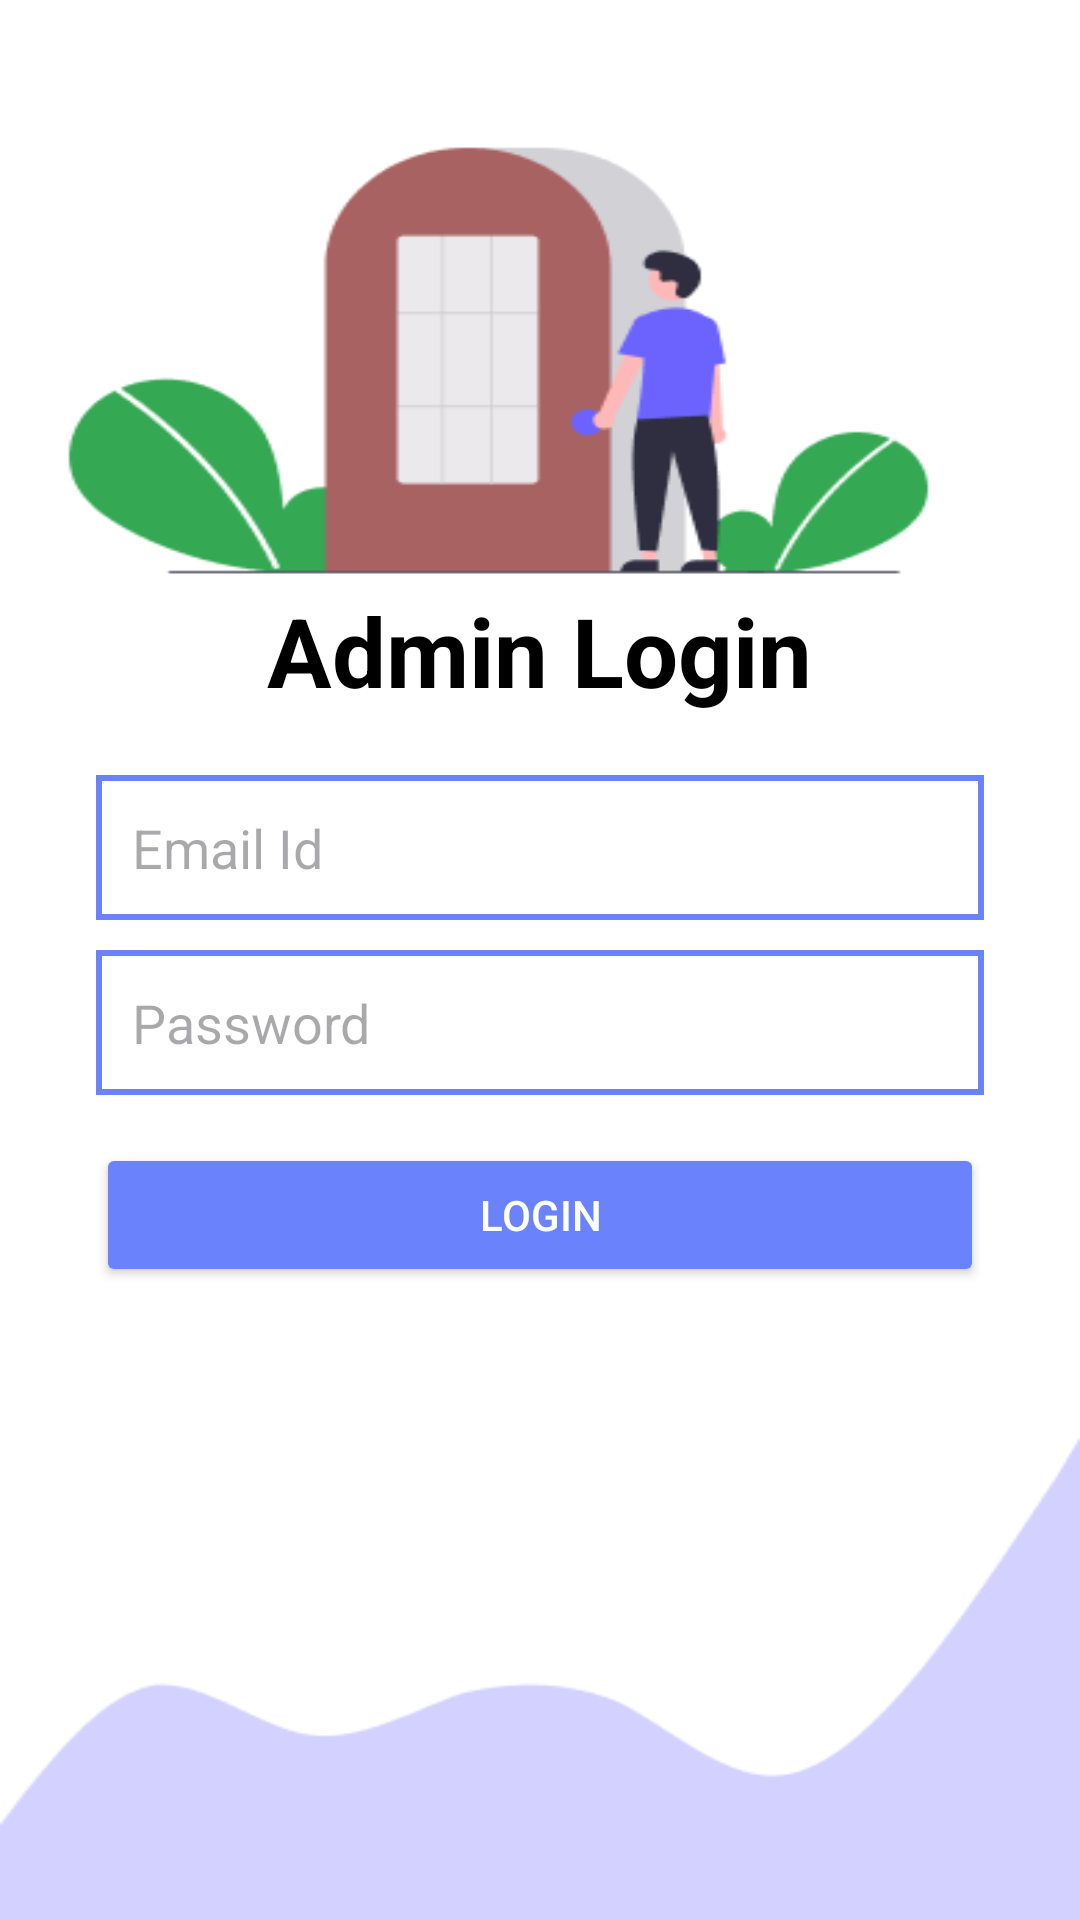

The Android layout XML behind this screen, and the referenced resources:
<!-- AndroidManifest.xml: application theme Theme.Learn -->
<!-- res/layout/activity_admin_login.xml -->
<?xml version="1.0" encoding="utf-8"?>
<androidx.constraintlayout.widget.ConstraintLayout
    xmlns:android="http://schemas.android.com/apk/res/android"
    xmlns:app="http://schemas.android.com/apk/res-auto"
    xmlns:tools="http://schemas.android.com/tools"
    android:id="@+id/main"
    android:layout_width="match_parent"
    android:layout_height="match_parent"
    android:background="@drawable/login"
    android:padding="16dp"
    tools:context=".AdminLoginActivity">


    <LinearLayout
        android:layout_width="match_parent"
        android:layout_height="wrap_content"
        android:orientation="vertical"
        android:gravity="center"
        android:padding="16dp"
        app:layout_constraintTop_toTopOf="parent"
        app:layout_constraintBottom_toBottomOf="parent"
        app:layout_constraintStart_toStartOf="parent"
        app:layout_constraintEnd_toEndOf="parent">
        <TextView
            android:id="@+id/loginTitle"
            android:layout_width="wrap_content"
            android:layout_height="wrap_content"
            android:text="Admin Login"
            android:textSize="32sp"
            android:textStyle="bold"
            android:textColor="@color/black"
            android:gravity="center"
            android:layout_marginBottom="20dp"/>
        <EditText
            android:layout_width="match_parent"
            android:layout_height="wrap_content"
            android:id="@+id/adminLoginEmail"
            android:hint="Email Id"
            android:inputType="textEmailAddress"
            android:padding="12dp"
            android:background="@drawable/login_border"
            android:layout_marginBottom="10dp"/>

        <EditText
            android:layout_width="match_parent"
            android:layout_height="wrap_content"
            android:id="@+id/adminLoginPassword"
            android:hint="Password"
            android:inputType="textPassword"
            android:padding="12dp"
            android:background="@drawable/login_border"
            android:layout_marginBottom="16dp"/>

        <Button
            android:layout_width="match_parent"
            android:layout_height="wrap_content"
            android:id="@+id/adminLoginButton"
            android:text="Login"
            android:backgroundTint="@color/lavender"
            android:textColor="@color/white"
            android:layout_marginBottom="16dp"/>

    </LinearLayout>

</androidx.constraintlayout.widget.ConstraintLayout>
<!-- resources referenced by this layout -->
<resources>
  <color name="black">#000000</color>
  <color name="lavender">#6A82FB</color>
  <color name="white">#FFFFFF</color>
  <!-- drawable login: png bitmap (drawable, 13229 bytes) -->
  <!-- drawable login_border (drawable) -->
  <?xml version="1.0" encoding="utf-8"?>
  <shape xmlns:android="http://schemas.android.com/apk/res/android"
      android:shape="rectangle">
  
      <corners
          android:radius="0dp"/>
  
      <stroke
          android:color="@color/lavender"
          android:width="2dp"/>
      <solid
          android:color="@color/white"/>
  
  </shape>
  <style name="Theme.Learn" parent="Base.Theme.Learn" />
  <style name="Base.Theme.Learn" parent="Theme.Material3.DayNight.NoActionBar">
          
          
          <item name="colorPrimary">@color/lavender</item>
      </style>
</resources>
